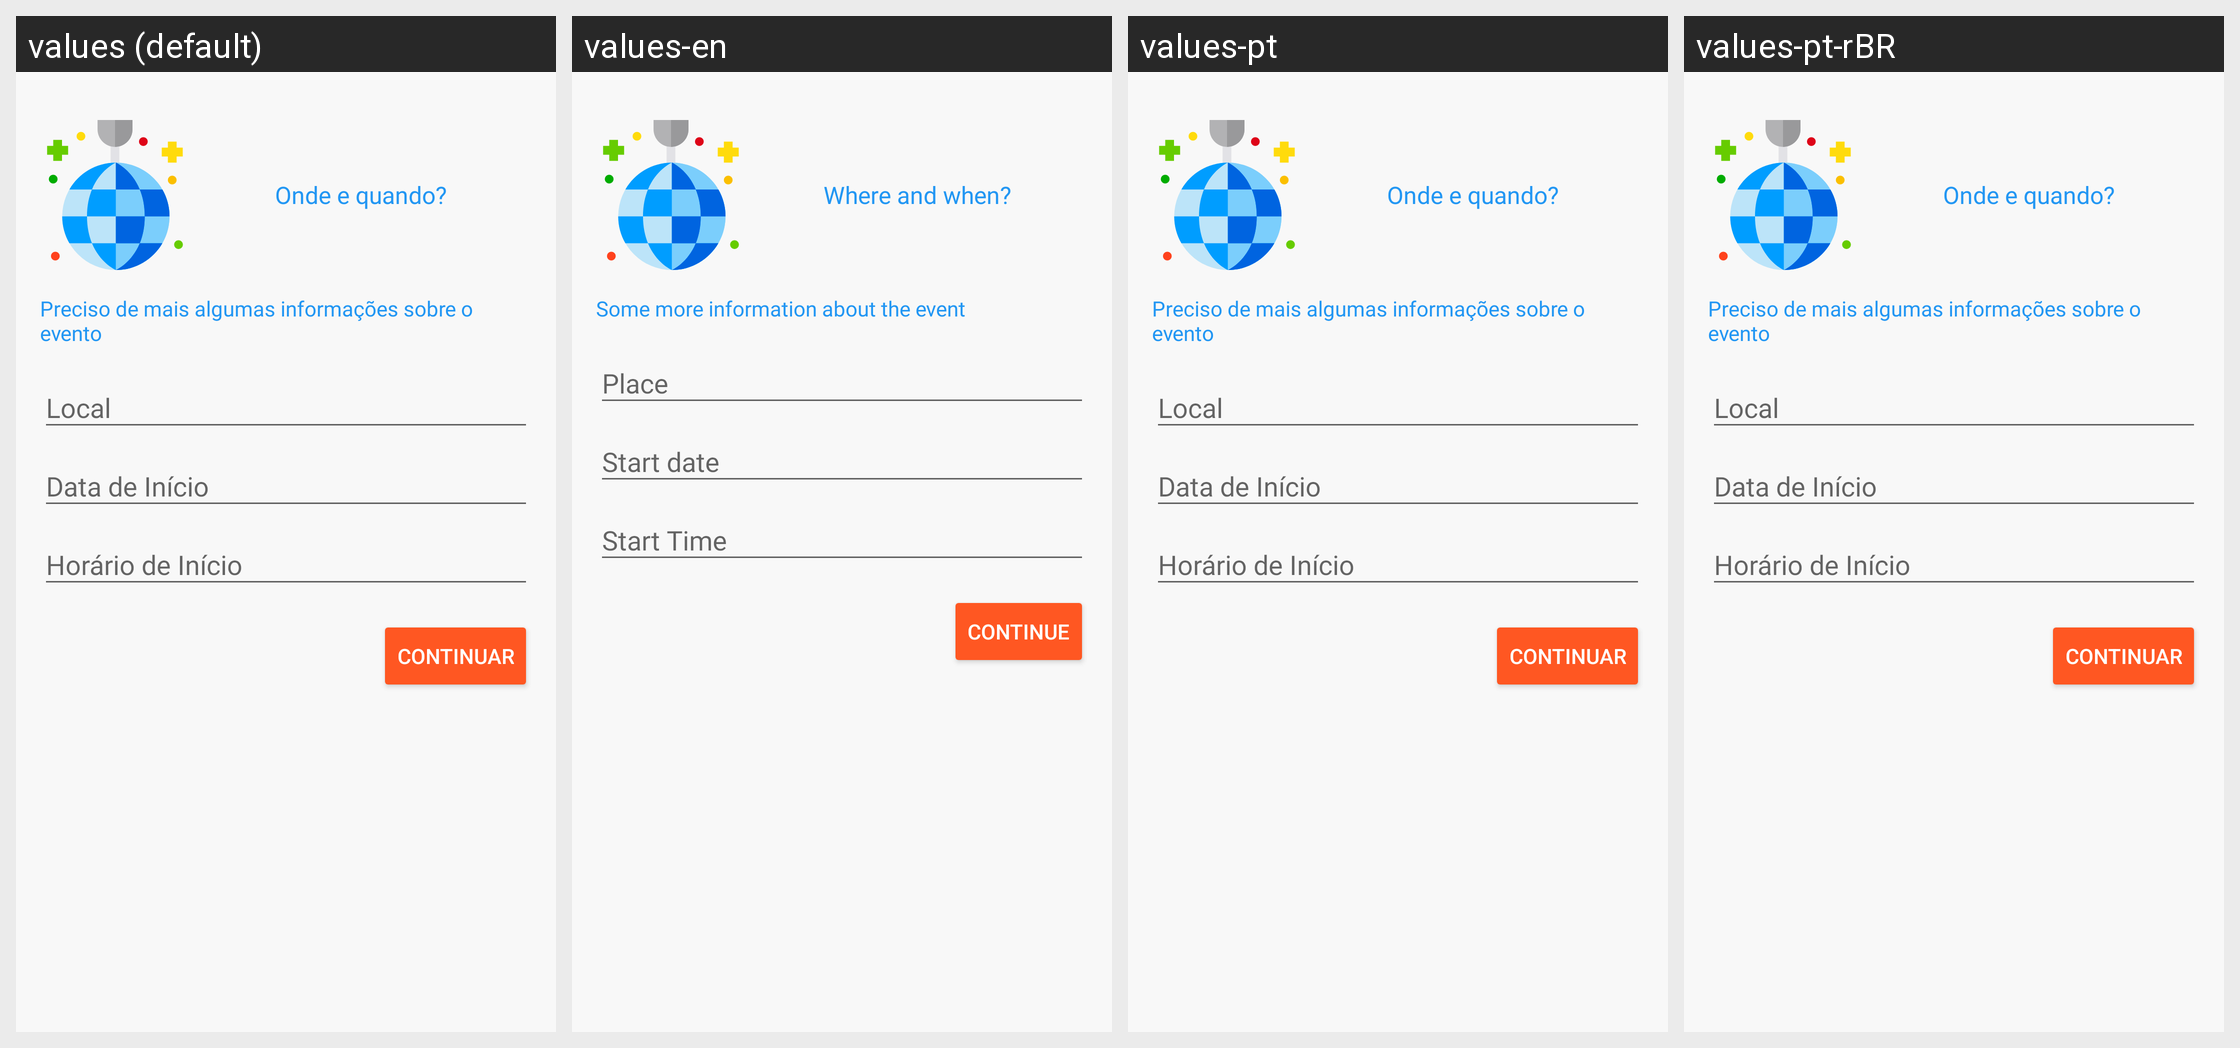

Locale-by-locale string values for the Android screen shown in this grid:
Android screen res/layout/fragment_event_creation_two.xml rendered under 4 locales, left to right: values (default), values-en, values-pt, values-pt-rBR. Device: Nexus 5 (rendered at 1080×1920; each locale shown at half size, 540×960, under a caption strip naming it); theme AppTheme.
Strings drawn on this screen, with the default value and each locale's value (text and hints the layout hard-codes, and strings that could not be matched under every locale, appear in the picture but are not listed):

event_part_two_message
  values: Onde e quando?
  values-en: Where and when?
  values-pt: Onde e quando?  [not translated; the default value is used]
  values-pt-rBR: Onde e quando?  [not translated; the default value is used]

event_image_and_more_information
  values: Preciso de mais algumas informações sobre o evento
  values-en: Some more information about the event
  values-pt: Preciso de mais algumas informações sobre o evento  [not translated; the default value is used]
  values-pt-rBR: Preciso de mais algumas informações sobre o evento  [not translated; the default value is used]

event_location_hint
  values: Local
  values-en: Place
  values-pt: Local  [not translated; the default value is used]
  values-pt-rBR: Local  [not translated; the default value is used]

event_start_date_hint
  values: Data de Início
  values-en: Start date
  values-pt: Data de Início  [not translated; the default value is used]
  values-pt-rBR: Data de Início  [not translated; the default value is used]

event_start_time_hint
  values: Horário de Início
  values-en: Start Time
  values-pt: Horário de Início  [not translated; the default value is used]
  values-pt-rBR: Horário de Início  [not translated; the default value is used]

event_continue
  values: Continuar
  values-en: Continue
  values-pt: Continuar  [not translated; the default value is used]
  values-pt-rBR: Continuar  [not translated; the default value is used]
